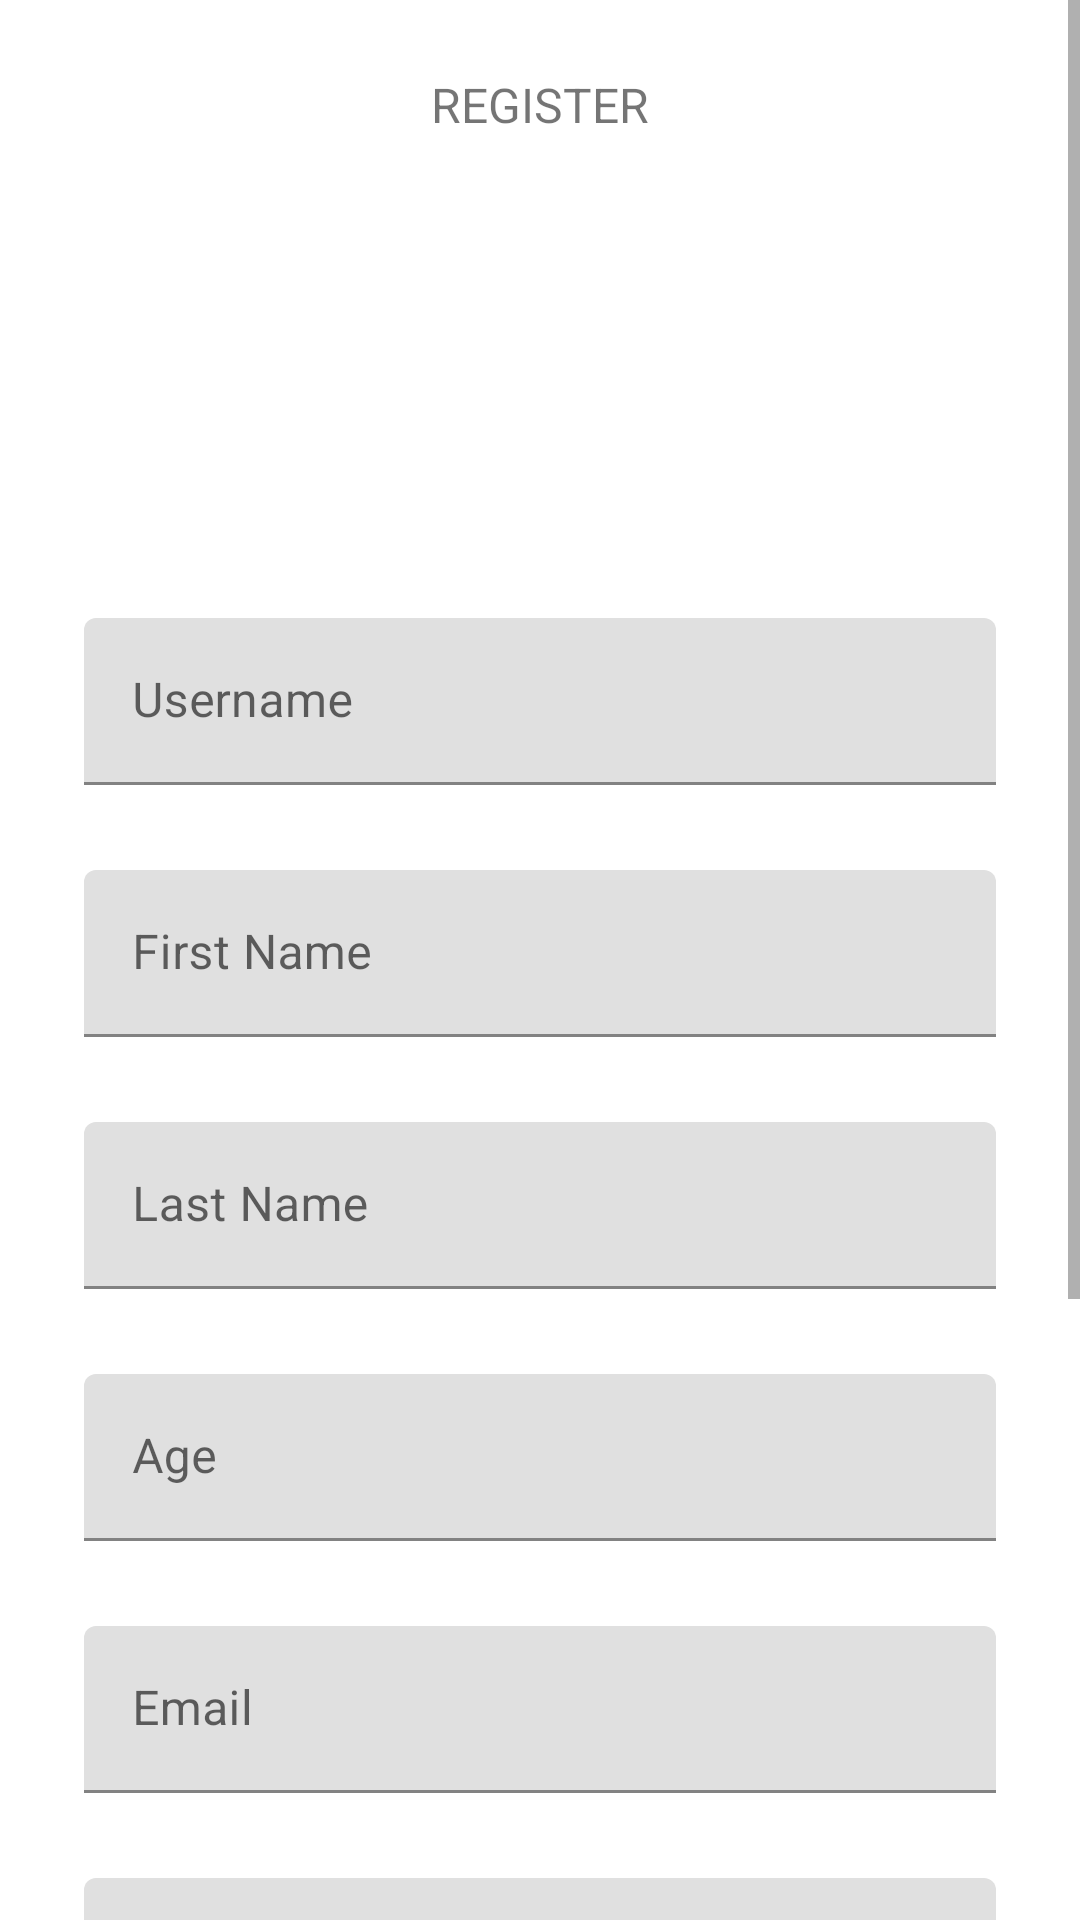

Produce the Android XML layout that renders to this screen, including the resource entries it uses.
<!-- AndroidManifest.xml: application theme Theme.Mine -->
<!-- res/layout/register_fragment.xml -->
<?xml version="1.0" encoding="utf-8"?>
<ScrollView xmlns:android="http://schemas.android.com/apk/res/android"
            xmlns:app="http://schemas.android.com/apk/res-auto"
            xmlns:tools="http://schemas.android.com/tools"
            android:layout_width="match_parent"
            android:layout_height="match_parent"
            android:background="@color/loginPageBackgroundColor"
            tools:context=".RegisterFragment">

    <LinearLayout
            android:layout_width="match_parent"
            android:layout_height="wrap_content"
            android:clipChildren="false"
            android:clipToPadding="false"
            android:orientation="vertical"
            android:padding="24dp"
            android:paddingTop="16dp">


        <TextView
                android:layout_width="wrap_content"
                android:layout_height="wrap_content"
                android:layout_gravity="center_horizontal"
                android:layout_marginBottom="132dp"
                android:text="@string/register_name"
                android:textAllCaps="true"
                android:textSize="16sp" />

        
        <com.google.android.material.textfield.TextInputLayout
                android:id="@+id/error_render"
                android:layout_width="match_parent"
                android:layout_height="wrap_content"
                android:layout_margin="4dp"
                app:errorEnabled="true"/>


        <com.google.android.material.textfield.TextInputLayout
                android:layout_width="match_parent"
                android:layout_height="wrap_content"
                android:layout_margin="4dp"
                android:hint="@string/hint_username"
                app:errorEnabled="true">

            <com.google.android.material.textfield.TextInputEditText
                    android:id="@+id/username_text_input"
                    android:layout_width="match_parent"
                    android:layout_height="wrap_content" />
        </com.google.android.material.textfield.TextInputLayout>

        <com.google.android.material.textfield.TextInputLayout
                android:layout_width="match_parent"
                android:layout_height="wrap_content"
                android:layout_margin="4dp"
                android:hint="@string/first_name"
                app:errorEnabled="true">

            <com.google.android.material.textfield.TextInputEditText
                    android:id="@+id/first_name"
                    android:layout_width="match_parent"
                    android:layout_height="wrap_content" />
        </com.google.android.material.textfield.TextInputLayout>

        <com.google.android.material.textfield.TextInputLayout
                android:layout_width="match_parent"
                android:layout_height="wrap_content"
                android:layout_margin="4dp"
                android:hint="@string/last_name"
                app:errorEnabled="true">

            <com.google.android.material.textfield.TextInputEditText
                    android:id="@+id/last_name"
                    android:layout_width="match_parent"
                    android:layout_height="wrap_content" />
        </com.google.android.material.textfield.TextInputLayout>


        <com.google.android.material.textfield.TextInputLayout
                android:layout_width="match_parent"
                android:layout_height="wrap_content"
                android:layout_margin="4dp"
                android:hint="@string/age"
                app:errorEnabled="true">

            <com.google.android.material.textfield.TextInputEditText
                    android:id="@+id/age"
                    android:layout_width="match_parent"
                    android:layout_height="wrap_content"
                    android:inputType="number"
            />
        </com.google.android.material.textfield.TextInputLayout>

        <com.google.android.material.textfield.TextInputLayout
                android:layout_width="match_parent"
                android:layout_height="wrap_content"
                android:layout_margin="4dp"
                android:hint="@string/email"
                app:errorEnabled="true">

            <com.google.android.material.textfield.TextInputEditText
                    android:id="@+id/email"
                    android:layout_width="match_parent"
                    android:layout_height="wrap_content"
                    android:inputType="textEmailAddress"/>
        </com.google.android.material.textfield.TextInputLayout>


        <com.google.android.material.textfield.TextInputLayout
                android:id="@+id/password_text"
                android:layout_width="match_parent"
                android:layout_height="wrap_content"
                android:layout_margin="4dp"
                android:hint="@string/create_password"
                app:errorEnabled="true">

            <com.google.android.material.textfield.TextInputEditText
                    android:id="@+id/password"
                    android:layout_width="match_parent"
                    android:layout_height="wrap_content"
                    android:inputType="textPassword" />
        </com.google.android.material.textfield.TextInputLayout>



        <com.google.android.material.textfield.TextInputLayout
                android:id="@+id/confirm_password_text"
                android:layout_width="match_parent"
                android:layout_height="wrap_content"
                android:layout_margin="4dp"
                android:hint="@string/confirm_password"
                app:errorEnabled="true">

            <com.google.android.material.textfield.TextInputEditText
                    android:id="@+id/confirm_password"
                    android:layout_width="match_parent"
                    android:layout_height="wrap_content"
                    android:inputType="textPassword" />
        </com.google.android.material.textfield.TextInputLayout>


        <com.google.android.material.textfield.TextInputLayout
                android:layout_width="match_parent"
                android:layout_height="wrap_content"
                android:layout_margin="4dp"
                android:hint="@string/phone_number"
                app:errorEnabled="true">

            <com.google.android.material.textfield.TextInputEditText
                    android:id="@+id/phone_number"
                    android:layout_width="match_parent"
                    android:layout_height="wrap_content"
                    android:inputType="phone"/>
        </com.google.android.material.textfield.TextInputLayout>




        
        <RelativeLayout
                android:layout_width="match_parent"
                android:layout_height="wrap_content">

            <com.google.android.material.button.MaterialButton
                    android:id="@+id/register_button"
                    style="@style/Widget.MaterialComponents.Button.UnelevatedButton"
                    android:layout_width="wrap_content"
                    android:layout_height="wrap_content"
                    android:layout_marginEnd="14dp"
                    android:layout_marginRight="14dp"
                    android:text="@string/button_register" />

        </RelativeLayout>
    </LinearLayout>
</ScrollView>
<!-- resources referenced by this layout -->
<resources>
  <string name="age">Age</string>
  <string name="button_register">Register</string>
  <string name="confirm_password">Confirm Password</string>
  <string name="create_password">Password</string>
  <string name="email">Email</string>
  <string name="first_name">First Name</string>
  <string name="hint_username">Username</string>
  <string name="last_name">Last Name</string>
  <string name="phone_number">Phone Number</string>
  <string name="register_name">Register</string>
  <style name="Theme.Mine" parent="Theme.MaterialComponents.Light.NoActionBar">
          
          <item name="colorPrimary">@color/colorPrimary</item>
          <item name="colorPrimaryDark">@color/colorPrimaryDark</item>
          <item name="colorAccent">@color/colorAccent</item>
      </style>
  <!-- not gathered from this repository: default colours our renderer supplied (Android Studio template values) -->
  <color name="colorPrimary">#FF6200EE</color>
  <color name="colorPrimaryDark">#FF3700B3</color>
  <color name="colorAccent">#FF03DAC5</color>
</resources>
